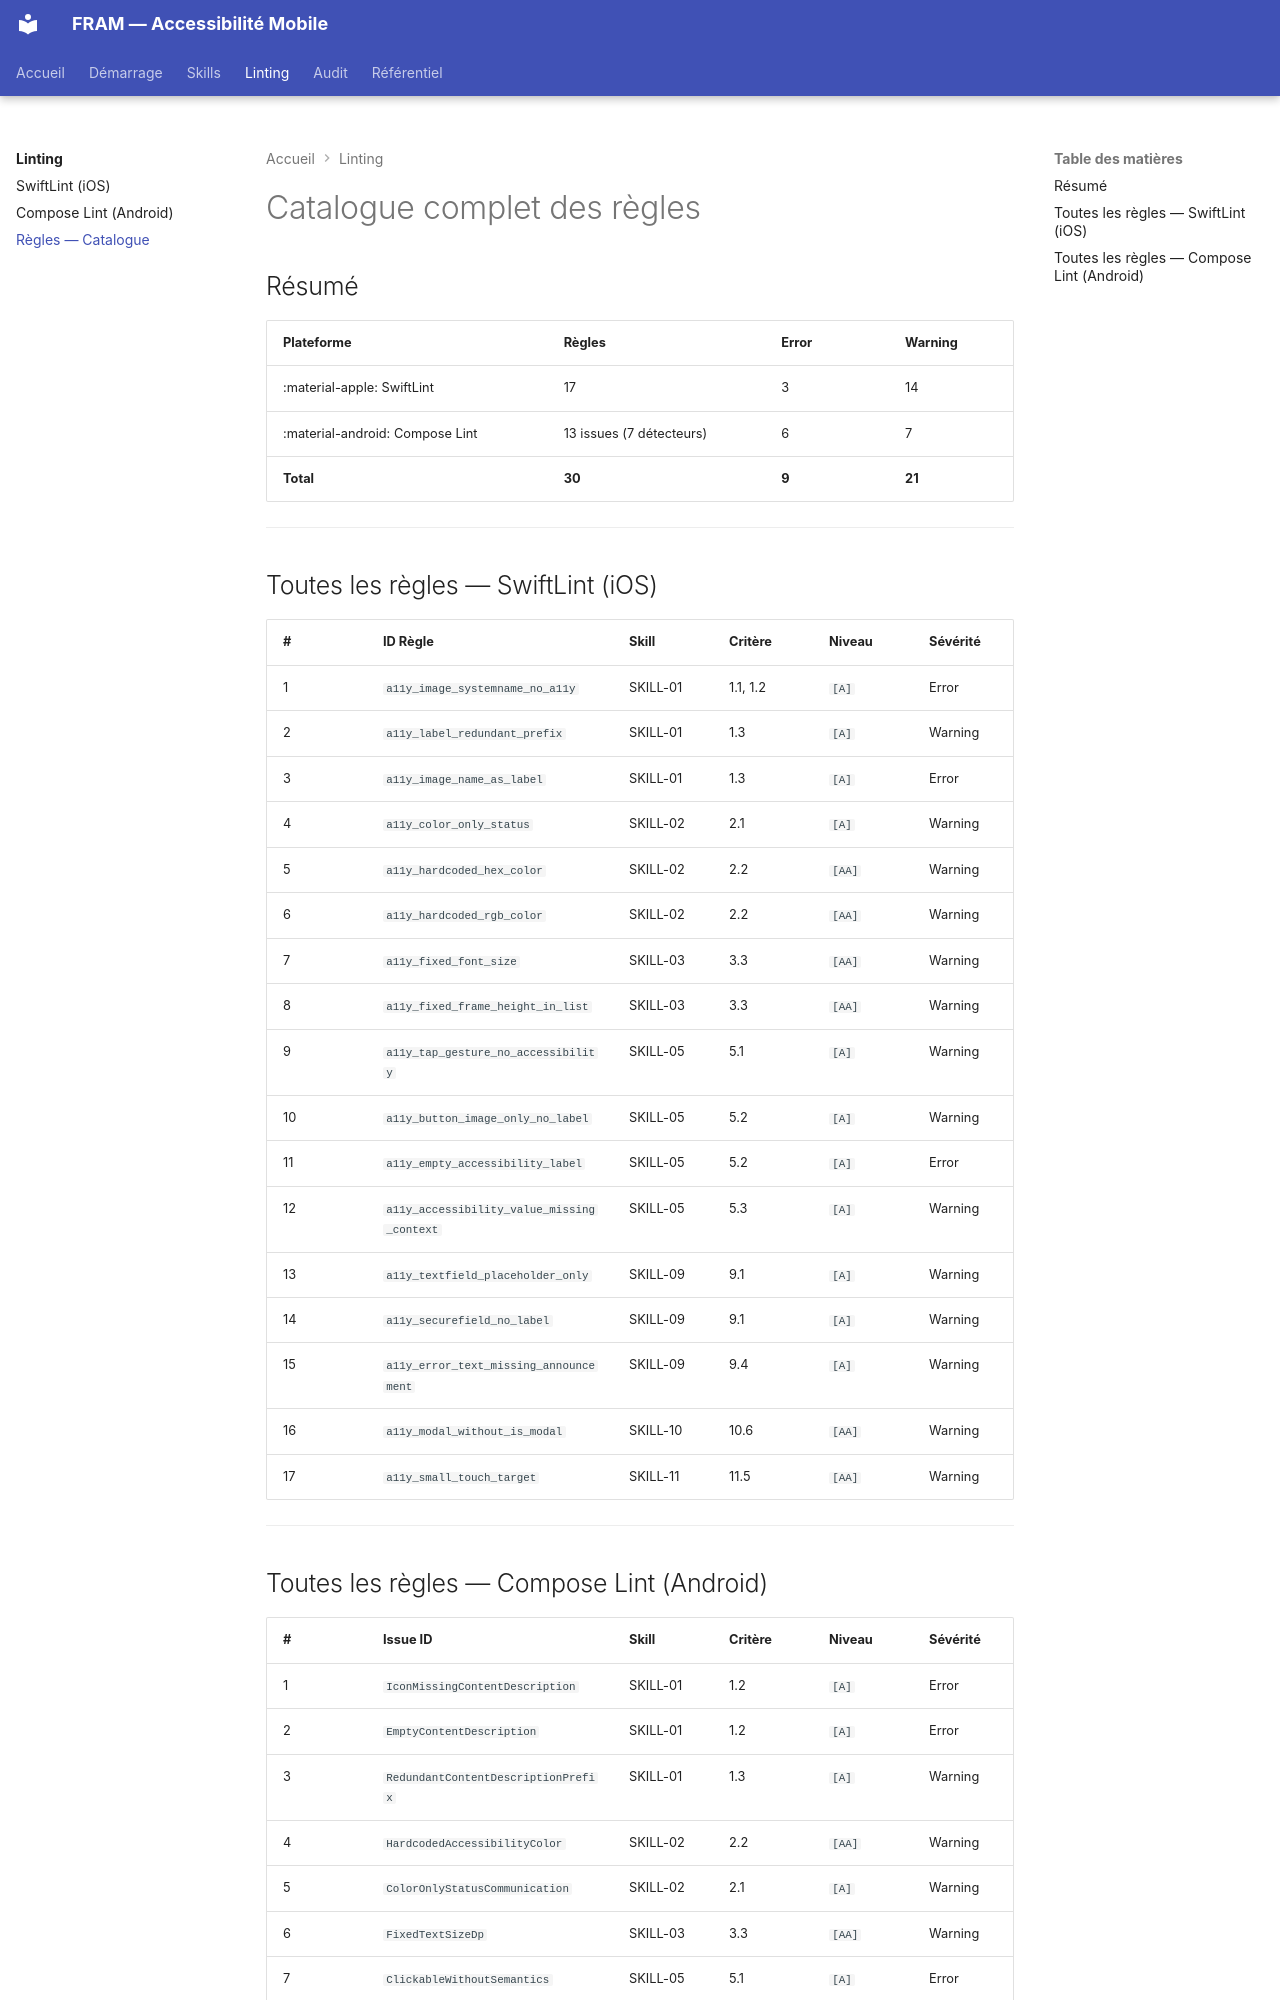

repository: cleawrence/mobile-ally-framework · page: linting/catalogue-regles/index.html · generator: mkdocs

---
tags:
  - linting
  - catalogue
---

# Catalogue complet des règles

## Résumé

| Plateforme | Règles | Error | Warning |
|---|---|---|---|
| :material-apple: SwiftLint | 17 | 3 | 14 |
| :material-android: Compose Lint | 13 issues (7 détecteurs) | 6 | 7 |
| **Total** | **30** | **9** | **21** |

---

## Toutes les règles — SwiftLint (iOS)

| # | ID Règle | Skill | Critère | Niveau | Sévérité |
|---|---|---|---|---|---|
| 1 | `a11y_image_systemname_no_a11y` | SKILL-01 | 1.1, 1.2 | `[A]` | Error |
| 2 | `a11y_label_redundant_prefix` | SKILL-01 | 1.3 | `[A]` | Warning |
| 3 | `a11y_image_name_as_label` | SKILL-01 | 1.3 | `[A]` | Error |
| 4 | `a11y_color_only_status` | SKILL-02 | 2.1 | `[A]` | Warning |
| 5 | `a11y_hardcoded_hex_color` | SKILL-02 | 2.2 | `[AA]` | Warning |
| 6 | `a11y_hardcoded_rgb_color` | SKILL-02 | 2.2 | `[AA]` | Warning |
| 7 | `a11y_fixed_font_size` | SKILL-03 | 3.3 | `[AA]` | Warning |
| 8 | `a11y_fixed_frame_height_in_list` | SKILL-03 | 3.3 | `[AA]` | Warning |
| 9 | `a11y_tap_gesture_no_accessibility` | SKILL-05 | 5.1 | `[A]` | Warning |
| 10 | `a11y_button_image_only_no_label` | SKILL-05 | 5.2 | `[A]` | Warning |
| 11 | `a11y_empty_accessibility_label` | SKILL-05 | 5.2 | `[A]` | Error |
| 12 | `a11y_accessibility_value_missing_context` | SKILL-05 | 5.3 | `[A]` | Warning |
| 13 | `a11y_textfield_placeholder_only` | SKILL-09 | 9.1 | `[A]` | Warning |
| 14 | `a11y_securefield_no_label` | SKILL-09 | 9.1 | `[A]` | Warning |
| 15 | `a11y_error_text_missing_announcement` | SKILL-09 | 9.4 | `[A]` | Warning |
| 16 | `a11y_modal_without_is_modal` | SKILL-10 | 10.6 | `[AA]` | Warning |
| 17 | `a11y_small_touch_target` | SKILL-11 | 11.5 | `[AA]` | Warning |

---
